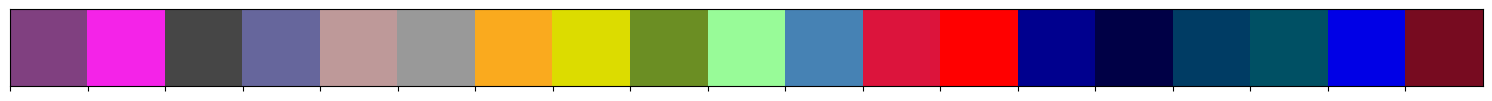

Here is the Python script that generated this plot:
import numpy as np
import matplotlib.pyplot as plt
import matplotlib.colors as mcolors
import seaborn as sns

plt.rcParams['ps.fonttype'] = 42
plt.rcParams['pdf.fonttype'] = 42
plt.rcParams['font.family'] = ['Arial']
plt.rcParams['xtick.labelsize']=13
plt.rcParams['ytick.labelsize']=13


LABEL_NAMES = np.asarray([
    'road','sidewalk','building','wall','fence','pole','traffic light','traffic sign','vegetation','terrain','sky','person',
    'rider','car','truck','bus','train','motorcycle','bicycle'
])

palette = np.array([[128, 64, 128],
 [244, 35, 232],
 [70, 70, 70],
 [102, 102, 156],
 [190, 153, 153],
 [153, 153, 153],
 [250, 170, 30],
 [220, 220, 0],
 [107, 142, 35],
 [152, 251, 152],
 [70, 130, 180],
 [220, 20, 60],
 [255, 0, 0],
 [0, 0, 142],
 [0, 0, 70],
 [0, 60, 100],
 [0, 80, 100],
 [0, 0, 230],
 [119, 11, 32]])

palette = palette / 255

palette_list = []
for i in range(palette.shape[0]):
    palette_list.append(mcolors.to_hex(palette[i,:]))
    print(mcolors.to_hex(palette[i,:]))

for i in range(len(LABEL_NAMES)):
    print(LABEL_NAMES[i])

sns.palplot(sns.color_palette(palette_list))
plt.show()